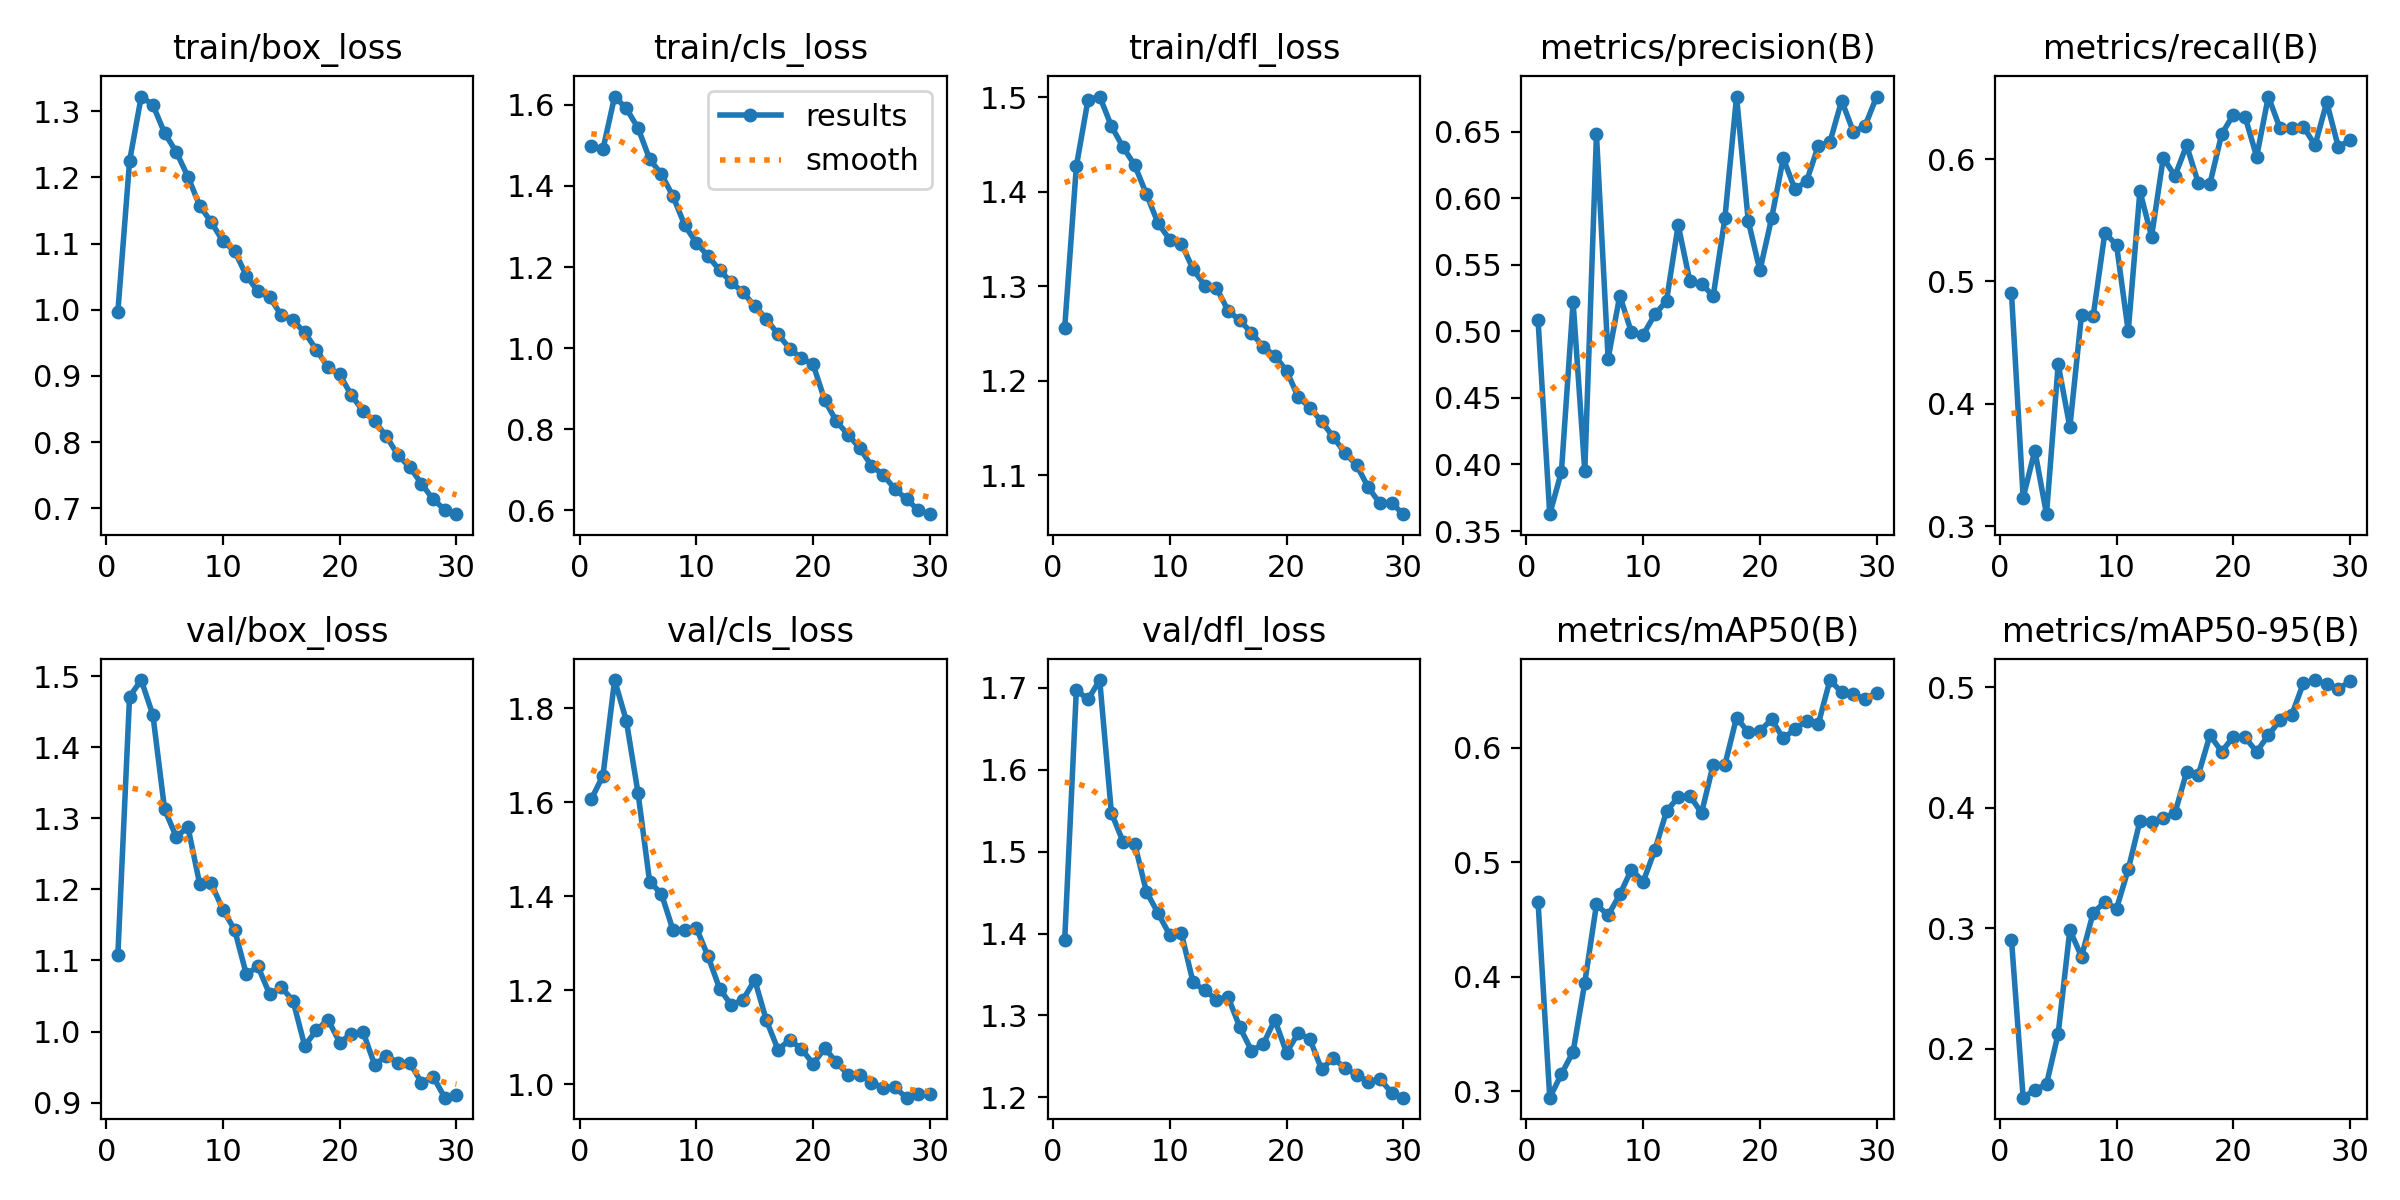

The table this chart was drawn from, first rows:
epoch, time, train/box_loss, train/cls_loss, train/dfl_loss, metrics/precision(B), metrics/recall(B), metrics/mAP50(B), metrics/mAP50-95(B), val/box_loss, val/cls_loss, val/dfl_loss, lr/pg0, lr/pg1, lr/pg2
1, 83.79, 0.9971, 1.497, 1.256, 0.5082, 0.4906, 0.4648, 0.2905, 1.108, 1.606, 1.392, 0.0003684, 0.0003684, 0.0003684
2, 159.2, 1.224, 1.491, 1.427, 0.3627, 0.3233, 0.2943, 0.1594, 1.471, 1.656, 1.697, 0.0007143, 0.0007143, 0.0007143
3, 234.2, 1.322, 1.621, 1.497, 0.3946, 0.3617, 0.3149, 0.1658, 1.495, 1.86, 1.686, 0.001036, 0.001036, 0.001036
4, 307, 1.309, 1.591, 1.501, 0.5219, 0.3097, 0.3343, 0.1705, 1.445, 1.773, 1.709, 0.001001, 0.001001, 0.001001
5, 381.6, 1.267, 1.543, 1.47, 0.395, 0.4322, 0.3947, 0.2125, 1.313, 1.62, 1.547, 0.0009643, 0.0009643, 0.0009643
6, 455.9, 1.239, 1.466, 1.447, 0.6479, 0.3809, 0.463, 0.2985, 1.274, 1.43, 1.512, 0.0009277, 0.0009277, 0.0009277
7, 529, 1.201, 1.429, 1.428, 0.4795, 0.4728, 0.4536, 0.2763, 1.288, 1.406, 1.509, 0.000891, 0.000891, 0.000891
8, 604.2, 1.157, 1.375, 1.397, 0.5268, 0.4719, 0.4717, 0.3128, 1.208, 1.328, 1.451, 0.0008544, 0.0008544, 0.0008544
9, 677.1, 1.132, 1.303, 1.367, 0.4991, 0.5398, 0.4935, 0.3217, 1.208, 1.328, 1.425, 0.0008177, 0.0008177, 0.0008177
10, 750.7, 1.104, 1.259, 1.349, 0.4974, 0.5296, 0.4829, 0.3163, 1.171, 1.332, 1.398, 0.000781, 0.000781, 0.000781
11, 825, 1.089, 1.227, 1.345, 0.5126, 0.4593, 0.5104, 0.3488, 1.143, 1.272, 1.4, 0.0007444, 0.0007444, 0.0007444
12, 898, 1.052, 1.192, 1.318, 0.5229, 0.5737, 0.5443, 0.3887, 1.081, 1.203, 1.34, 0.0007077, 0.0007077, 0.0007077
13, 972.1, 1.028, 1.162, 1.301, 0.5798, 0.5367, 0.5568, 0.3884, 1.092, 1.168, 1.331, 0.000671, 0.000671, 0.000671
14, 1046, 1.019, 1.137, 1.298, 0.5375, 0.601, 0.558, 0.391, 1.052, 1.18, 1.319, 0.0006344, 0.0006344, 0.0006344
15, 1119, 0.992, 1.104, 1.274, 0.5358, 0.5862, 0.5428, 0.3955, 1.062, 1.222, 1.322, 0.0005977, 0.0005977, 0.0005977
16, 1194, 0.9838, 1.072, 1.264, 0.5264, 0.6111, 0.5851, 0.4294, 1.043, 1.135, 1.286, 0.0005611, 0.0005611, 0.0005611
17, 1267, 0.9657, 1.034, 1.25, 0.5849, 0.5804, 0.5848, 0.427, 0.9799, 1.073, 1.257, 0.0005244, 0.0005244, 0.0005244
18, 1342, 0.9396, 0.9989, 1.236, 0.6763, 0.5799, 0.6262, 0.4601, 1.002, 1.095, 1.265, 0.0004877, 0.0004877, 0.0004877
19, 1415, 0.913, 0.9745, 1.226, 0.5829, 0.6203, 0.6132, 0.4465, 1.017, 1.075, 1.295, 0.0004511, 0.0004511, 0.0004511
20, 1489, 0.9022, 0.9599, 1.211, 0.5457, 0.6362, 0.6145, 0.4587, 0.9845, 1.044, 1.255, 0.0004144, 0.0004144, 0.0004144
21, 1564, 0.8707, 0.871, 1.183, 0.5849, 0.6347, 0.6246, 0.4584, 0.9969, 1.076, 1.278, 0.0003777, 0.0003777, 0.0003777
22, 1634, 0.8471, 0.8189, 1.171, 0.63, 0.602, 0.608, 0.4463, 0.9993, 1.047, 1.271, 0.0003411, 0.0003411, 0.0003411
23, 1705, 0.8314, 0.7864, 1.157, 0.6066, 0.6511, 0.6161, 0.4601, 0.9529, 1.02, 1.234, 0.0003044, 0.0003044, 0.0003044
24, 1776, 0.8087, 0.7526, 1.14, 0.6128, 0.6251, 0.6233, 0.4724, 0.966, 1.02, 1.248, 0.0002678, 0.0002678, 0.0002678
25, 1846, 0.7798, 0.7099, 1.123, 0.6393, 0.6254, 0.6206, 0.4768, 0.956, 1.004, 1.236, 0.0002311, 0.0002311, 0.0002311
26, 1918, 0.7623, 0.6872, 1.111, 0.6422, 0.6266, 0.6589, 0.5032, 0.9561, 0.9926, 1.228, 0.0001944, 0.0001944, 0.0001944
27, 1988, 0.7373, 0.6525, 1.087, 0.6733, 0.6113, 0.6482, 0.5058, 0.928, 0.9929, 1.219, 0.0001578, 0.0001578, 0.0001578
28, 2059, 0.7135, 0.6273, 1.07, 0.65, 0.6464, 0.6464, 0.5025, 0.9363, 0.9713, 1.222, 0.0001211, 0.0001211, 0.0001211
29, 2130, 0.6979, 0.6004, 1.07, 0.6541, 0.6096, 0.6426, 0.498, 0.9069, 0.979, 1.206, 8.4436e-05, 8.4436e-05, 8.4436e-05
30, 2199, 0.6911, 0.5903, 1.059, 0.6763, 0.6157, 0.6477, 0.5053, 0.9108, 0.9798, 1.2, 4.7773e-05, 4.7773e-05, 4.7773e-05
